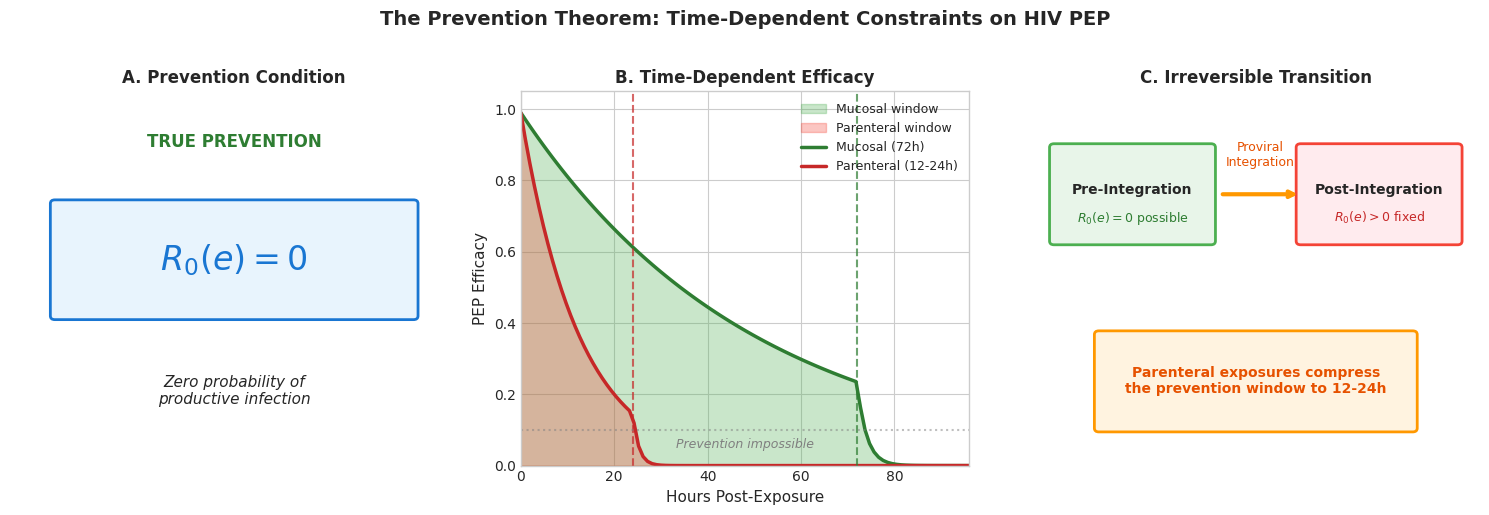

Write Python code to recreate this figure. (Note: this script raises an exception after producing the figure.)
#!/usr/bin/env python3
"""
Graphical Abstracts for Preprints.org Submissions
- Prevention Theorem
- PWID HIV Prevention
"""

import matplotlib.pyplot as plt
import matplotlib.patches as mpatches
from matplotlib.patches import FancyBboxPatch, Arrow, Circle
import numpy as np

# Set style
plt.style.use('seaborn-v0_8-whitegrid')
plt.rcParams['font.family'] = 'Arial'
plt.rcParams['font.size'] = 10


def create_prevention_theorem_abstract():
    """
    Graphical abstract for Prevention Theorem manuscript.
    Shows time-dependent PEP efficacy and the irreversible integration threshold.
    """
    fig, axes = plt.subplots(1, 3, figsize=(15, 5))
    fig.suptitle('The Prevention Theorem: Time-Dependent Constraints on HIV PEP',
                 fontsize=14, fontweight='bold', y=1.02)

    # Panel A: Prevention condition
    ax1 = axes[0]
    ax1.set_xlim(0, 10)
    ax1.set_ylim(0, 10)
    ax1.axis('off')
    ax1.set_title('A. Prevention Condition', fontweight='bold', fontsize=12)

    # Main equation box
    eq_box = FancyBboxPatch((1, 4), 8, 3, boxstyle="round,pad=0.1",
                            facecolor='#E8F4FD', edgecolor='#1976D2', linewidth=2)
    ax1.add_patch(eq_box)
    ax1.text(5, 5.5, r'$R_0(e) = 0$', fontsize=24, ha='center', va='center',
             fontweight='bold', color='#1976D2')
    ax1.text(5, 2, 'Zero probability of\nproductive infection',
             fontsize=11, ha='center', va='center', style='italic')
    ax1.text(5, 8.5, 'TRUE PREVENTION', fontsize=12, ha='center',
             fontweight='bold', color='#2E7D32')

    # Panel B: Time-dependent efficacy
    ax2 = axes[1]
    t = np.linspace(0, 96, 100)

    # Mucosal exposure (72h window)
    E_mucosal = np.where(t < 72, 0.99 * np.exp(-0.02 * t), 0.99 * np.exp(-0.02 * 72) * np.exp(-0.5 * (t - 72)))

    # Parenteral exposure (24h window)
    E_parenteral = np.where(t < 24, 0.99 * np.exp(-0.08 * t), 0.99 * np.exp(-0.08 * 24) * np.exp(-0.8 * (t - 24)))

    ax2.fill_between(t, E_mucosal, alpha=0.3, color='#4CAF50', label='Mucosal window')
    ax2.fill_between(t, E_parenteral, alpha=0.3, color='#F44336', label='Parenteral window')
    ax2.plot(t, E_mucosal, color='#2E7D32', linewidth=2.5, label='Mucosal (72h)')
    ax2.plot(t, E_parenteral, color='#C62828', linewidth=2.5, label='Parenteral (12-24h)')

    ax2.axvline(x=72, color='#2E7D32', linestyle='--', alpha=0.7)
    ax2.axvline(x=24, color='#C62828', linestyle='--', alpha=0.7)
    ax2.axhline(y=0.1, color='gray', linestyle=':', alpha=0.5)

    ax2.set_xlabel('Hours Post-Exposure', fontsize=11)
    ax2.set_ylabel('PEP Efficacy', fontsize=11)
    ax2.set_title('B. Time-Dependent Efficacy', fontweight='bold', fontsize=12)
    ax2.set_xlim(0, 96)
    ax2.set_ylim(0, 1.05)
    ax2.legend(loc='upper right', fontsize=9)
    ax2.text(48, 0.05, 'Prevention impossible', fontsize=9, ha='center',
             style='italic', color='gray')

    # Panel C: Phase transition
    ax3 = axes[2]
    ax3.set_xlim(0, 10)
    ax3.set_ylim(0, 10)
    ax3.axis('off')
    ax3.set_title('C. Irreversible Transition', fontweight='bold', fontsize=12)

    # Pre-integration state
    pre_box = FancyBboxPatch((0.5, 6), 3.5, 2.5, boxstyle="round,pad=0.1",
                             facecolor='#E8F5E9', edgecolor='#4CAF50', linewidth=2)
    ax3.add_patch(pre_box)
    ax3.text(2.25, 7.25, 'Pre-Integration', fontsize=10, ha='center', fontweight='bold')
    ax3.text(2.25, 6.5, r'$R_0(e)=0$ possible', fontsize=9, ha='center', color='#2E7D32')

    # Arrow
    ax3.annotate('', xy=(6, 7.25), xytext=(4.2, 7.25),
                arrowprops=dict(arrowstyle='->', color='#FF9800', lw=3))
    ax3.text(5.1, 8, 'Proviral\nIntegration', fontsize=9, ha='center', color='#E65100')

    # Post-integration state
    post_box = FancyBboxPatch((6, 6), 3.5, 2.5, boxstyle="round,pad=0.1",
                              facecolor='#FFEBEE', edgecolor='#F44336', linewidth=2)
    ax3.add_patch(post_box)
    ax3.text(7.75, 7.25, 'Post-Integration', fontsize=10, ha='center', fontweight='bold')
    ax3.text(7.75, 6.5, r'$R_0(e)>0$ fixed', fontsize=9, ha='center', color='#C62828')

    # Key message
    msg_box = FancyBboxPatch((1.5, 1), 7, 2.5, boxstyle="round,pad=0.1",
                             facecolor='#FFF3E0', edgecolor='#FF9800', linewidth=2)
    ax3.add_patch(msg_box)
    ax3.text(5, 2.25, 'Parenteral exposures compress\nthe prevention window to 12-24h',
             fontsize=10, ha='center', va='center', fontweight='bold', color='#E65100')

    plt.tight_layout()
    plt.savefig('/Users/<user>/Desktop/preprints/graphical_abstract_prevention_theorem.png',
                dpi=300, bbox_inches='tight', facecolor='white')
    plt.savefig('/Users/<user>/Desktop/preprints/graphical_abstract_prevention_theorem.pdf',
                bbox_inches='tight', facecolor='white')
    plt.close()
    print("Prevention Theorem graphical abstract saved.")


def create_pwid_abstract():
    """
    Graphical abstract for PWID HIV Prevention manuscript.
    Shows cascade failure, barrier decomposition, and outbreak prediction.
    """
    fig, axes = plt.subplots(1, 3, figsize=(15, 5))
    fig.suptitle('Structural Barriers and Outbreak Risk in HIV Prevention for PWID',
                 fontsize=14, fontweight='bold', y=1.02)

    # Panel A: Cascade comparison
    ax1 = axes[0]
    categories = ['MSM', 'PWID']
    values = [16.3, 0.003]
    colors = ['#4CAF50', '#F44336']

    bars = ax1.bar(categories, values, color=colors, edgecolor='black', linewidth=1.5)
    ax1.set_ylabel(r'P($R_0$=0) %', fontsize=11)
    ax1.set_title('A. Prevention Disparity', fontweight='bold', fontsize=12)
    ax1.set_ylim(0, 20)

    # Add value labels
    ax1.text(0, 17, '16.3%', ha='center', fontsize=12, fontweight='bold')
    ax1.text(1, 1.5, '0.003%', ha='center', fontsize=12, fontweight='bold', color='white')

    # Disparity annotation
    ax1.annotate('', xy=(1, 16.3), xytext=(0, 16.3),
                arrowprops=dict(arrowstyle='<->', color='#1976D2', lw=2))
    ax1.text(0.5, 18.5, '5,434-fold\ndisparity', ha='center', fontsize=10,
             fontweight='bold', color='#1976D2')

    # Panel B: Barrier decomposition (pie chart)
    ax2 = axes[1]
    barrier_labels = ['Policy/\nCriminalization\n38.4%', 'Infrastructure\n21.9%',
                      'Stigma\n20.6%', 'ML/Algorithm\n8.2%',
                      'Research\nExclusion\n4.1%', 'HIV Testing\n6.9%']
    barrier_sizes = [38.4, 21.9, 20.6, 8.2, 4.1, 6.9]
    barrier_colors = ['#D32F2F', '#F57C00', '#FBC02D', '#7B1FA2', '#512DA8', '#1976D2']

    wedges, texts = ax2.pie(barrier_sizes, colors=barrier_colors,
                            startangle=90, counterclock=False,
                            wedgeprops=dict(width=0.7, edgecolor='white', linewidth=2))

    # Add labels manually for better positioning
    ax2.text(0, 0, 'Architectural\nFailures\n93.1%', ha='center', va='center',
             fontsize=11, fontweight='bold')
    ax2.set_title('B. Barrier Decomposition', fontweight='bold', fontsize=12)

    # Legend
    legend_elements = [mpatches.Patch(facecolor=c, label=l.replace('\n', ' '))
                       for c, l in zip(barrier_colors,
                                      ['Policy 38.4%', 'Infrastructure 21.9%',
                                       'Stigma 20.6%', 'ML/Algorithm 8.2%',
                                       'Research 4.1%', 'HIV Testing 6.9%'])]
    ax2.legend(handles=legend_elements, loc='center left', bbox_to_anchor=(1, 0.5),
               fontsize=8)

    # Panel C: Outbreak prediction
    ax3 = axes[2]
    years = np.arange(0, 11)
    outbreak_prob = 1 - np.exp(-0.25 * years)  # Simplified cumulative hazard
    outbreak_prob = [0, 0.22, 0.40, 0.55, 0.65, 0.738, 0.80, 0.85, 0.89, 0.91, 0.927]

    ax3.fill_between(years, outbreak_prob, alpha=0.3, color='#F44336')
    ax3.plot(years, outbreak_prob, color='#C62828', linewidth=3, marker='o', markersize=6)

    ax3.axhline(y=0.738, color='#C62828', linestyle='--', alpha=0.7)
    ax3.axvline(x=5, color='gray', linestyle=':', alpha=0.7)

    ax3.text(5.2, 0.75, '73.8% at 5 years', fontsize=10, fontweight='bold', color='#C62828')
    ax3.text(7, 0.927, '92.7%', fontsize=10, fontweight='bold', color='#C62828')

    ax3.set_xlabel('Years', fontsize=11)
    ax3.set_ylabel('Cumulative Outbreak Probability', fontsize=11)
    ax3.set_title('C. Outbreak Prediction', fontweight='bold', fontsize=12)
    ax3.set_xlim(0, 10)
    ax3.set_ylim(0, 1)

    # Key message box
    props = dict(boxstyle='round', facecolor='#FFEBEE', edgecolor='#F44336', alpha=0.9)
    ax3.text(5, 0.15, 'Predictable system\nfailure, not randomness',
             fontsize=9, ha='center', va='center', bbox=props, fontweight='bold')

    plt.tight_layout()
    plt.savefig('/Users/<user>/Desktop/preprints/graphical_abstract_pwid.png',
                dpi=300, bbox_inches='tight', facecolor='white')
    plt.savefig('/Users/<user>/Desktop/preprints/graphical_abstract_pwid.pdf',
                bbox_inches='tight', facecolor='white')
    plt.close()
    print("PWID graphical abstract saved.")


if __name__ == "__main__":
    create_prevention_theorem_abstract()
    create_pwid_abstract()
    print("\nGraphical abstracts saved to /Users/<user>/Desktop/preprints/")
